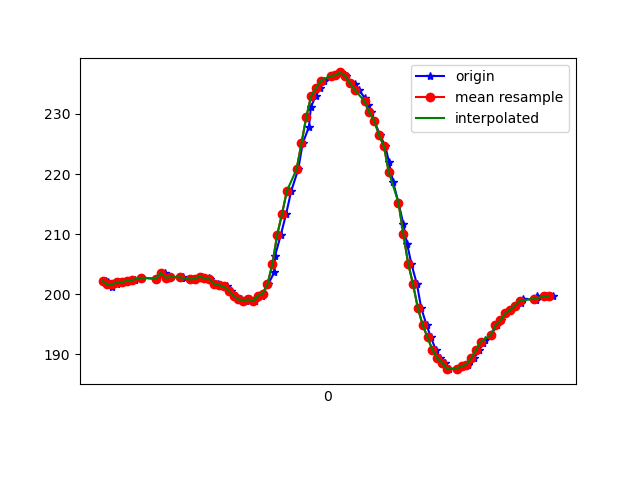

The file beside this chart, header and first rows:
1617738531913, 434168611479620, 202.14844, -246.48438, -66.99219
1617738531924, 434168628510508, 202.1, -245.6, -66.31
1617738531937, 434168647586322, 201.2, -246, -66.6
1617738531959, 434168666631616, 201.7, -246.3, -66.99
1617738531976, 434168685646388, 202, -246, -67.38
1617738531995, 434168704752725, 202, -246.3, -67.29
1617738532017, 434168723981146, 202.2, -245.8, -66.89
1617738532035, 434168742843312, 202.3, -246.1, -67.87
1617738532061, 434168762102255, 202.7, -246, -67.38
1617738532122, 434168803702792, 202.5, -245.9, -67.29
1617738532157, 434168820336902, 203.5, -246.5, -67.29
1617738532160, 434168839717930, 202.8, -246.3, -66.7
1617738532164, 434168858854788, 202.6, -246.3, -67.29
1617738532184, 434168878144252, 202.8, -246, -67.68
1617738532224, 434168897677886, 202.7, -246.4, -66.89
1617738532227, 434168916631616, 202.7, -245.9, -67.58
1617738532230, 434168935615867, 202.9, -246.2, -66.89
1617738532279, 434168954783246, 202.4, -246, -66.31
1617738532282, 434168974011667, 202.5, -245.8, -66.6
1617738532309, 434168993392695, 202.9, -246, -67.19
1617738532339, 434169012499032, 202.6, -246, -67.19
1617738532344, 434169032032666, 202.5, -245.2, -67.19
1617738532367, 434169051113650, 201.8, -244.3, -66.5
1617738532377, 434169070250507, 201.7, -244.9, -66.5
1617738532383, 434169089509450, 201.5, -244.6, -66.31
1617738532413, 434169108768393, 201.3, -245.2, -66.6
1617738532430, 434169127966293, 200.6, -245.1, -66.99
1617738532451, 434169147194714, 199.7, -245.3, -66.7
1617738532471, 434169166514700, 199.1, -244.7, -66.7
1617738532490, 434169185773642, 198.9, -244.1, -66.99
1617738532509, 434169204971543, 199.1, -244, -65.82
1617738532527, 434169224199964, 198.8, -243.9, -66.21
1617738532558, 434169243428385, 199.7, -243.8, -66.02
1617738532561, 434169262656807, 200.1, -243.1, -64.94
1617738532583, 434169282129399, 201.7, -242.3, -64.55
1617738532608, 434169301479905, 203.6, -242.3, -64.06
1617738532611, 434169320586242, 206.3, -242.1, -64.55
1617738532635, 434169339692578, 209.9, -241.7, -62.4
1617738532657, 434169358951521, 213.4, -241.5, -60.25
1617738532678, 434169378668283, 217.2, -240.8, -58.69
1617738532707, 434169398018790, 220.8, -240.5, -55.57
1617738532725, 434169417186168, 225.1, -240.8, -53.61
1617738532751, 434169436445111, 227.8, -242, -50.59
1617738532759, 434169455124149, 231.2, -241.6, -48.14
1617738532779, 434169474291528, 233, -242.7, -45.61
1617738532797, 434169493458907, 234.3, -242.9, -43.75
1617738532815, 434169512595764, 235.5, -243.2, -43.16
1617738532844, 434169531610537, 236.3, -244.6, -42.97
1617738532864, 434169554684642, 236.4, -244.9, -43.95
1617738532882, 434169573546808, 236.9, -245.4, -44.63
1617738532902, 434169593568783, 236.3, -244.8, -44.04
1617738532920, 434169612034172, 235.2, -243.4, -44.43
1617738532939, 434169631109987, 235.1, -242.5, -45.02
1617738532958, 434169650277366, 234, -242.1, -45.02
1617738532980, 434169669658394, 232.7, -241.9, -46.09
1617738532996, 434169688734209, 231.5, -241.4, -48.14
1617738533008, 434169707321683, 230.3, -241.9, -49.61
1617738533020, 434169726763753, 228.9, -243, -52.34
1617738533044, 434169745839568, 226.5, -243.1, -54.69
1617738533066, 434169764793298, 224.6, -243.3, -56.54
1617738533081, 434169784357454, 222, -243.2, -58.01
... 34 more rows
